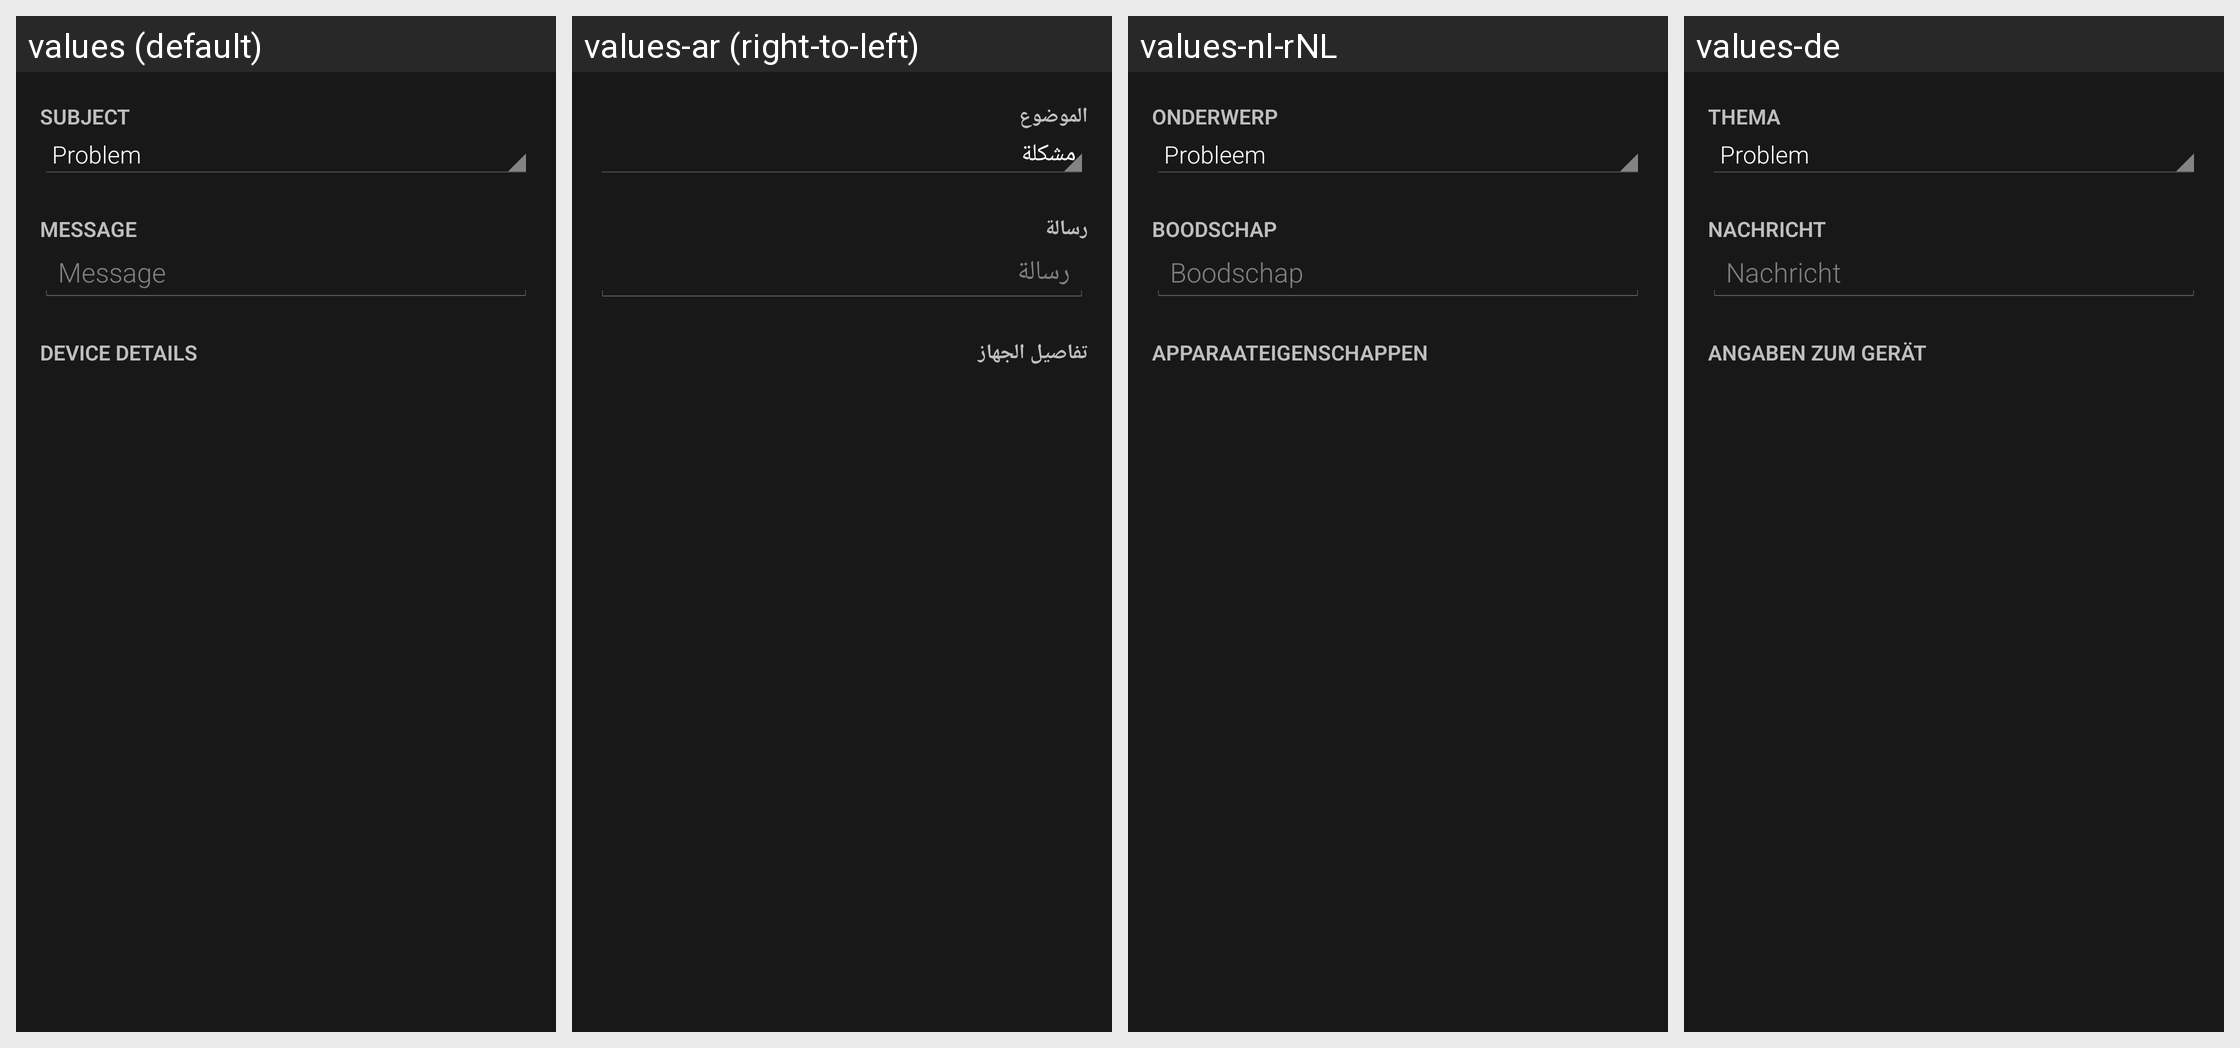

Translations of the strings shown on this Android screen, per locale in the grid:
Android screen res/layout/contact_developer.xml rendered under 4 locales, left to right: values (default), values-ar (right-to-left), values-nl-rNL, values-de. Device: Nexus 5 (rendered at 1080×1920; each locale shown at half size, 540×960, under a caption strip naming it); theme Mizuu.Theme.
Other locales in the repository, not shown: values-cs, values-da, values-es, values-fi, values-fr, values-he, values-hr, values-hu, values-it, values-pl, values-pt, values-ro, values-sv, values-tr.
Strings drawn on this screen, with the default value and each locale's value (text and hints the layout hard-codes, and strings that could not be matched under every locale, appear in the picture but are not listed):

subject
  values: Subject
  values-ar: الموضوع
  values-nl-rNL: Onderwerp
  values-de: Thema

message
  values: Message
  values-ar: رسالة
  values-nl-rNL: Boodschap
  values-de: Nachricht

contactDeviceDetails
  values: Device details
  values-ar: تفاصيل الجهاز
  values-nl-rNL: Apparaateigenschappen
  values-de: Angaben zum Gerät
